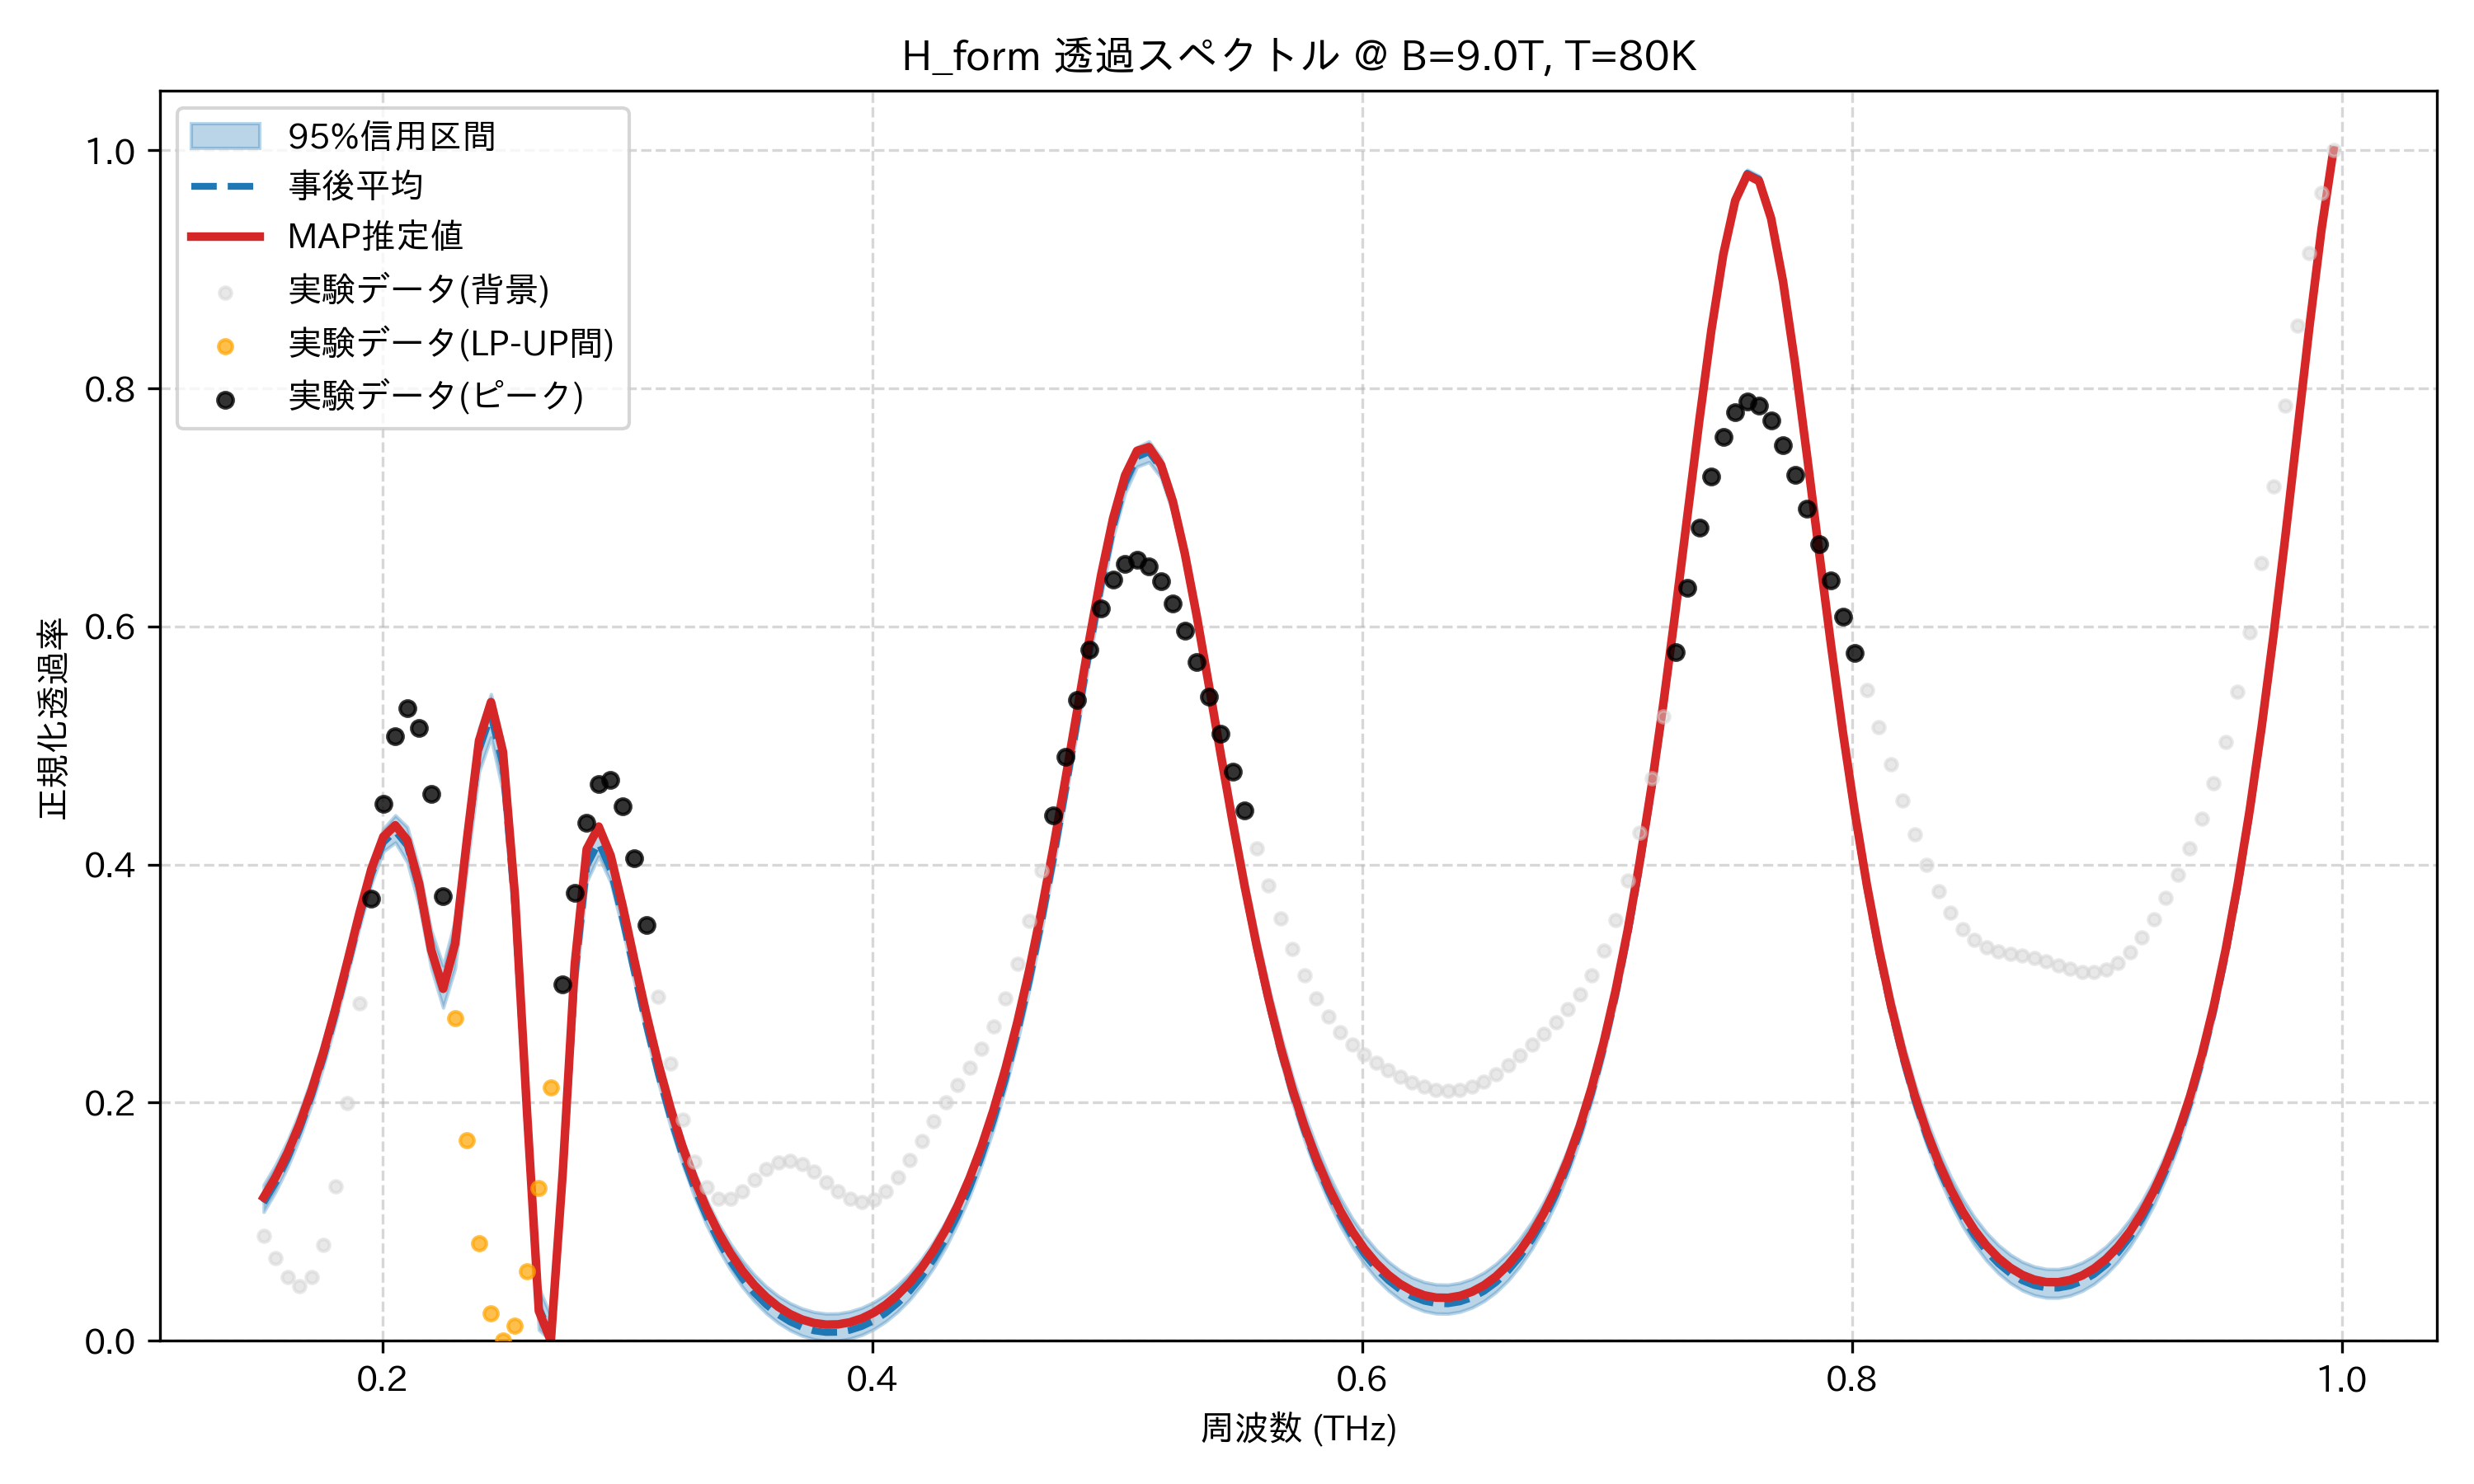

Data behind this chart, as committed beside it:
frequency_thz, mean_transmission, map_transmission, lower_95, upper_95, observed_normalized
0.1514, 0.1159, 0.1206, 0.1082, 0.1311, 0.08823
0.1563, 0.133, 0.1375, 0.1253, 0.1479, 0.06972
0.1612, 0.1534, 0.1579, 0.1458, 0.1682, 0.05368
0.1661, 0.1776, 0.1821, 0.17, 0.1922, 0.04617
0.171, 0.2058, 0.2103, 0.1983, 0.2202, 0.0535
0.1759, 0.2383, 0.2426, 0.2307, 0.2523, 0.08065
0.1808, 0.2747, 0.279, 0.267, 0.2884, 0.1298
0.1856, 0.3142, 0.3186, 0.3065, 0.327, 0.1994
0.1905, 0.3545, 0.3591, 0.3469, 0.3671, 0.2834
0.1954, 0.3915, 0.3962, 0.3838, 0.4033, 0.3716
0.2003, 0.4185, 0.4234, 0.411, 0.4301, 0.451
0.2052, 0.4282, 0.433, 0.4185, 0.4414, 0.508
0.2101, 0.4159, 0.4205, 0.402, 0.4317, 0.5313
0.2149, 0.3802, 0.3836, 0.3653, 0.3965, 0.5148
0.2198, 0.3277, 0.3283, 0.3132, 0.3447, 0.4595
0.2247, 0.2977, 0.2957, 0.2798, 0.3152, 0.3736
0.2296, 0.3339, 0.3336, 0.3127, 0.3534, 0.2711
0.2345, 0.418, 0.4219, 0.3976, 0.4387, 0.1686
0.2394, 0.4962, 0.5042, 0.478, 0.5145, 0.08195
0.2443, 0.5257, 0.5364, 0.5068, 0.5432, 0.02341
0.2491, 0.483, 0.4947, 0.4606, 0.5031, 0.0
0.254, 0.3641, 0.3741, 0.3415, 0.3879, 0.01297
0.2589, 0.1894, 0.194, 0.1647, 0.2155, 0.05844
0.2638, 0.02813, 0.02507, 0.00929, 0.04488, 0.1285
0.2687, 0.004034, 0.0, 0.0, 0.02046, 0.2126
0.2736, 0.1383, 0.1421, 0.1231, 0.1551, 0.2991
0.2785, 0.3046, 0.3161, 0.289, 0.3237, 0.3765
0.2833, 0.3989, 0.413, 0.3858, 0.4134, 0.4348
0.2882, 0.4185, 0.4319, 0.4069, 0.4322, 0.4673
0.2931, 0.3955, 0.4076, 0.3853, 0.4091, 0.4714
0.298, 0.3546, 0.3654, 0.3457, 0.3676, 0.4488
0.3029, 0.309, 0.3188, 0.3008, 0.3214, 0.4054
0.3078, 0.2646, 0.2736, 0.2569, 0.2771, 0.3493
0.3127, 0.2239, 0.2323, 0.2165, 0.2365, 0.2891
0.3175, 0.1877, 0.1956, 0.1803, 0.2006, 0.2327
0.3224, 0.1559, 0.1635, 0.1487, 0.1692, 0.1855
0.3273, 0.1284, 0.1356, 0.1212, 0.1421, 0.1506
0.3322, 0.1046, 0.1117, 0.0976, 0.1187, 0.1289
0.3371, 0.08432, 0.0912, 0.0773, 0.09866, 0.1193
0.342, 0.06701, 0.07378, 0.06004, 0.08183, 0.1194
0.3468, 0.0524, 0.05908, 0.04544, 0.0676, 0.1259
0.3517, 0.0402, 0.04681, 0.03325, 0.05559, 0.1352
0.3566, 0.03017, 0.03674, 0.02319, 0.0457, 0.1441
0.3615, 0.02211, 0.02865, 0.0151, 0.03776, 0.15
0.3664, 0.01586, 0.0224, 0.008838, 0.03161, 0.1515
0.3713, 0.01132, 0.01787, 0.00428, 0.02712, 0.1484
0.3762, 0.008393, 0.01495, 0.001351, 0.02423, 0.1419
0.381, 0.007018, 0.01361, 0.0, 0.02287, 0.1335
0.3859, 0.007167, 0.0138, 0.0001213, 0.02302, 0.1253
0.3908, 0.008838, 0.01553, 0.001768, 0.02465, 0.1193
0.3957, 0.01205, 0.01881, 0.004964, 0.02781, 0.1168
0.4006, 0.01686, 0.0237, 0.009758, 0.03254, 0.119
0.4055, 0.02334, 0.03027, 0.01622, 0.0389, 0.1259
0.4104, 0.0316, 0.03864, 0.02447, 0.04695, 0.1371
0.4152, 0.04177, 0.04893, 0.03464, 0.05681, 0.1516
0.4201, 0.05403, 0.06132, 0.04687, 0.06889, 0.1677
0.425, 0.06857, 0.07601, 0.0614, 0.08323, 0.1842
0.4299, 0.08564, 0.09325, 0.07844, 0.1, 0.2
0.4348, 0.1055, 0.1133, 0.09828, 0.1195, 0.215
0.4397, 0.1285, 0.1365, 0.1212, 0.1422, 0.2296
... 114 more rows
